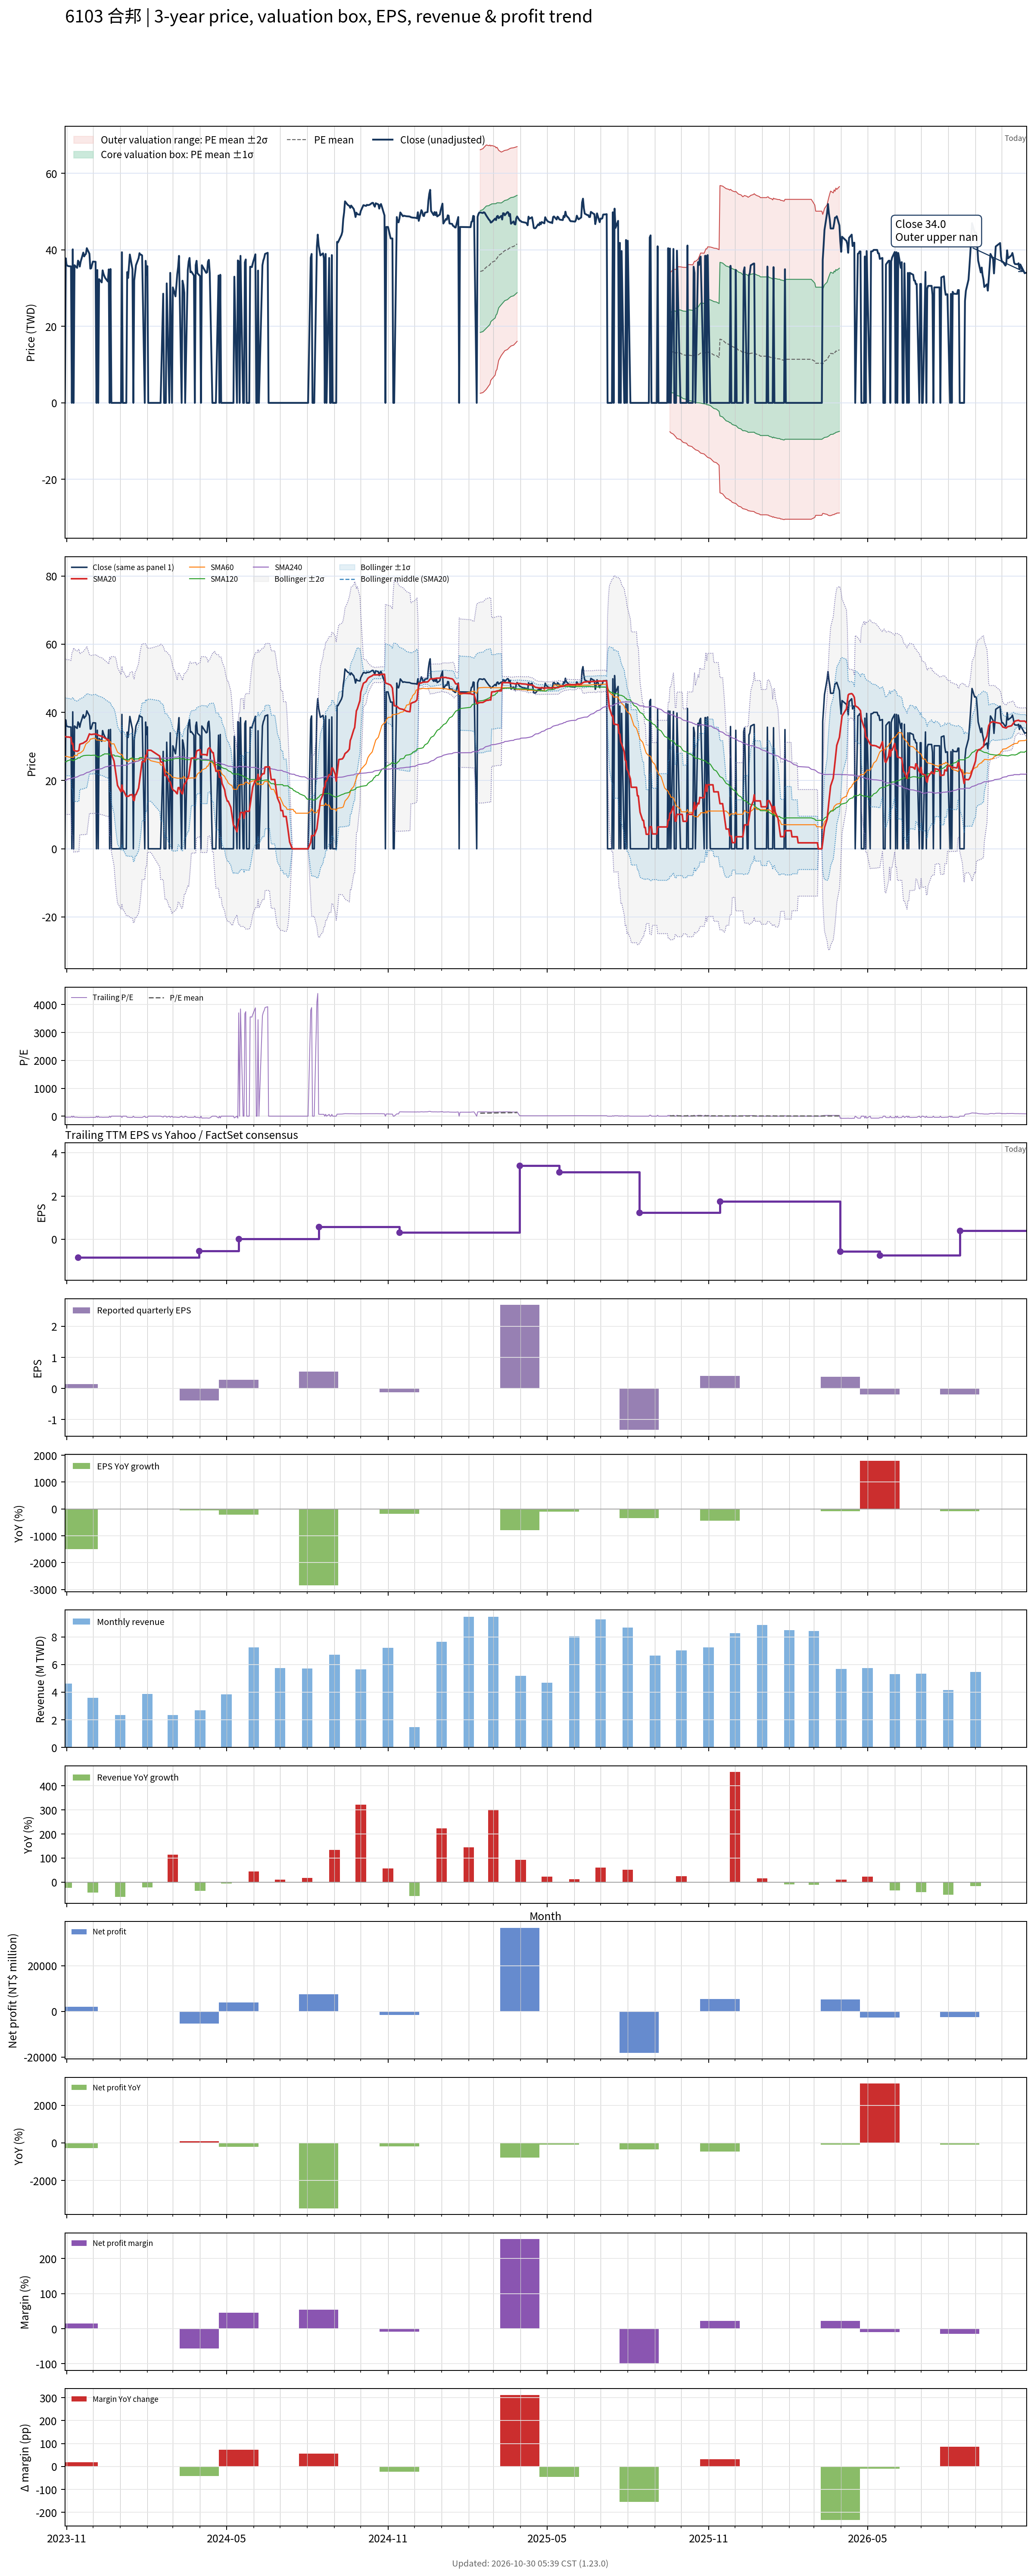

Data behind this chart, as committed beside it:
# chart-version: skill-stock-dynamic-val…
date, close, available_date, period_end, eps, ttm_eps, pe, pe_mean, pe_std, price_m2, price_m1, price_mean, price_p1, price_p2, forward_eps, forward_pe, forward_pe_mean, forward_pe_std, forward_price_m2, forward_price_m1, forward_price_mean, forward_price_p1, forward_price_p2, sma20
2023-10-30, 0.000000, 2023-08-14, 2023-06-30, -0.02, -0.99, -0.000000, , , , , , , , , , , , , , , , , 32.88
2023-10-31, 37.8, 2023-08-14, 2023-06-30, -0.02, -0.99, -38.18, , , , , , , , , , , , , , , , , 32.9
2023-11-01, 35.95, 2023-08-14, 2023-06-30, -0.02, -0.99, -36.31, , , , , , , , , , , , , , , , , 32.78
2023-11-02, 35.9, 2023-08-14, 2023-06-30, -0.02, -0.99, -36.26, , , , , , , , , , , , , , , , , 32.78
2023-11-03, 35.75, 2023-08-14, 2023-06-30, -0.02, -0.99, -36.11, , , , , , , , , , , , , , , , , 32.77
2023-11-06, 35.7, 2023-08-14, 2023-06-30, -0.02, -0.99, -36.06, , , , , , , , , , , , , , , , , 32.63
2023-11-07, 0.000000, 2023-08-14, 2023-06-30, -0.02, -0.99, -0.000000, , , , , , , , , , , , , , , , , 30.71
2023-11-08, 40.15, 2023-08-14, 2023-06-30, -0.02, -0.99, -40.56, , , , , , , , , , , , , , , , , 30.91
2023-11-09, 0.000000, 2023-08-14, 2023-06-30, -0.02, -0.99, -0.000000, , , , , , , , , , , , , , , , , 28.96
2023-11-10, 36, 2023-08-14, 2023-06-30, -0.02, -0.99, -36.36, , , , , , , , , , , , , , , , , 28.75
2023-11-13, 35.3, 2023-08-14, 2023-06-30, -0.02, -0.99, -35.66, , , , , , , , , , , , , , , , , 28.58
2023-11-14, 37.2, 2023-11-14, 2023-09-30, 0.14, -0.84, -44.29, , , , , , , , , , , , , , , , , 28.69
2023-11-15, 36.75, 2023-11-14, 2023-09-30, 0.14, -0.84, -43.75, , , , , , , , , , , , , , , , , 28.86
2023-11-16, 35.65, 2023-11-14, 2023-09-30, 0.14, -0.84, -42.44, , , , , , , , , , , , , , , , , 30.64
2023-11-17, 36.9, 2023-11-14, 2023-09-30, 0.14, -0.84, -43.93, , , , , , , , , , , , , , , , , 30.75
2023-11-20, 39.3, 2023-11-14, 2023-09-30, 0.14, -0.84, -46.79, , , , , , , , , , , , , , , , , 31
2023-11-21, 38.3, 2023-11-14, 2023-09-30, 0.14, -0.84, -45.6, , , , , , , , , , , , , , , , , 31.2
2023-11-22, 38.7, 2023-11-14, 2023-09-30, 0.14, -0.84, -46.07, , , , , , , , , , , , , , , , , 31.36
2023-11-23, 38.95, 2023-11-14, 2023-09-30, 0.14, -0.84, -46.37, , , , , , , , , , , , , , , , , 31.51
2023-11-24, 40.45, 2023-11-14, 2023-09-30, 0.14, -0.84, -48.15, , , , , , , , , , , , , , , , , 31.74
2023-11-27, 39, 2023-11-14, 2023-09-30, 0.14, -0.84, -46.43, , , , , , , , , , , , , , , , , 33.69
2023-11-28, 35.1, 2023-11-14, 2023-09-30, 0.14, -0.84, -41.79, , , , , , , , , , , , , , , , , 33.55
2023-11-29, 35.2, 2023-11-14, 2023-09-30, 0.14, -0.84, -41.9, , , , , , , , , , , , , , , , , 33.52
2023-11-30, 36.2, 2023-11-14, 2023-09-30, 0.14, -0.84, -43.1, , , , , , , , , , , , , , , , , 33.53
2023-12-01, 36.95, 2023-11-14, 2023-09-30, 0.14, -0.84, -43.99, , , , , , , , , , , , , , , , , 33.59
2023-12-04, 36.9, 2023-11-14, 2023-09-30, 0.14, -0.84, -43.93, , , , , , , , , , , , , , , , , 33.65
2023-12-05, 0.000000, 2023-11-14, 2023-09-30, 0.14, -0.84, -0.000000, , , , , , , , , , , , , , , , , 33.65
2023-12-06, 34.75, 2023-11-14, 2023-09-30, 0.14, -0.84, -41.37, , , , , , , , , , , , , , , , , 33.38
2023-12-07, 0.000000, 2023-11-14, 2023-09-30, 0.14, -0.84, -0.000000, , , , , , , , , , , , , , , , , 33.38
2023-12-08, 32.35, 2023-11-14, 2023-09-30, 0.14, -0.84, -38.51, , , , , , , , , , , , , , , , , 33.2
2023-12-11, 31.5, 2023-11-14, 2023-09-30, 0.14, -0.84, -37.5, , , , , , , , , , , , , , , , , 33.01
2023-12-12, 34.65, 2023-11-14, 2023-09-30, 0.14, -0.84, -41.25, , , , , , , , , , , , , , , , , 32.88
2023-12-13, 33.75, 2023-11-14, 2023-09-30, 0.14, -0.84, -40.18, , , , , , , , , , , , , , , , , 32.73
2023-12-14, 33.15, 2023-11-14, 2023-09-30, 0.14, -0.84, -39.46, , , , , , , , , , , , , , , , , 32.6
2023-12-15, 32.65, 2023-11-14, 2023-09-30, 0.14, -0.84, -38.87, , , , , , , , , , , , , , , , , 32.39
2023-12-18, 31.75, 2023-11-14, 2023-09-30, 0.14, -0.84, -37.8, , , , , , , , , , , , , , , , , 32.02
2023-12-19, 34.9, 2023-11-14, 2023-09-30, 0.14, -0.84, -41.55, , , , , , , , , , , , , , , , , 31.84
2023-12-20, 0.000000, 2023-11-14, 2023-09-30, 0.14, -0.84, -0.000000, , , , , , , , , , , , , , , , , 29.91
2023-12-21, 35, 2023-11-14, 2023-09-30, 0.14, -0.84, -41.67, , , , , , , , , , , , , , , , , 29.71
2023-12-22, 0.000000, 2023-11-14, 2023-09-30, 0.14, -0.84, -0.000000, , , , , , , , , , , , , , , , , 27.69
2023-12-25, 0.000000, 2023-11-14, 2023-09-30, 0.14, -0.84, -0.000000, , , , , , , , , , , , , , , , , 25.74
2023-12-26, 0.000000, 2023-11-14, 2023-09-30, 0.14, -0.84, -0.000000, , , , , , , , , , , , , , , , , 23.98
2023-12-27, 0.000000, 2023-11-14, 2023-09-30, 0.14, -0.84, -0.000000, , , , , , , , , , , , , , , , , 22.23
2023-12-28, 0.000000, 2023-11-14, 2023-09-30, 0.14, -0.84, -0.000000, , , , , , , , , , , , , , , , , 20.41
2023-12-29, 0.000000, 2023-11-14, 2023-09-30, 0.14, -0.84, -0.000000, , , , , , , , , , , , , , , , , 18.57
2024-01-02, 0.000000, 2023-11-14, 2023-09-30, 0.14, -0.84, -0.000000, , , , , , , , , , , , , , , , , 16.72
2024-01-03, 39.4, 2023-11-14, 2023-09-30, 0.14, -0.84, -46.9, , , , , , , , , , , , , , , , , 18.69
2024-01-04, 0.000000, 2023-11-14, 2023-09-30, 0.14, -0.84, -0.000000, , , , , , , , , , , , , , , , , 16.95
2024-01-05, 0.000000, 2023-11-14, 2023-09-30, 0.14, -0.84, -0.000000, , , , , , , , , , , , , , , , , 16.95
2024-01-08, 0.000000, 2023-11-14, 2023-09-30, 0.14, -0.84, -0.000000, , , , , , , , , , , , , , , , , 15.34
2024-01-09, 34.2, 2023-11-14, 2023-09-30, 0.14, -0.84, -40.71, , , , , , , , , , , , , , , , , 15.47
2024-01-10, 32.65, 2023-11-14, 2023-09-30, 0.14, -0.84, -38.87, , , , , , , , , , , , , , , , , 15.37
2024-01-11, 35.75, 2023-11-14, 2023-09-30, 0.14, -0.84, -42.56, , , , , , , , , , , , , , , , , 15.47
2024-01-12, 38.8, 2023-11-14, 2023-09-30, 0.14, -0.84, -46.19, , , , , , , , , , , , , , , , , 15.76
2024-01-15, 34.95, 2023-11-14, 2023-09-30, 0.14, -0.84, -41.61, , , , , , , , , , , , , , , , , 15.87
2024-01-16, 0.000000, 2023-11-14, 2023-09-30, 0.14, -0.84, -0.000000, , , , , , , , , , , , , , , , , 14.28
2024-01-17, 32, 2023-11-14, 2023-09-30, 0.14, -0.84, -38.1, , , , , , , , , , , , , , , , , 14.14
2024-01-18, 34, 2023-11-14, 2023-09-30, 0.14, -0.84, -40.48, , , , , , , , , , , , , , , , , 15.84
2024-01-19, 36, 2023-11-14, 2023-09-30, 0.14, -0.84, -42.86, , , , , , , , , , , , , , , , , 15.89
... 668 more rows
